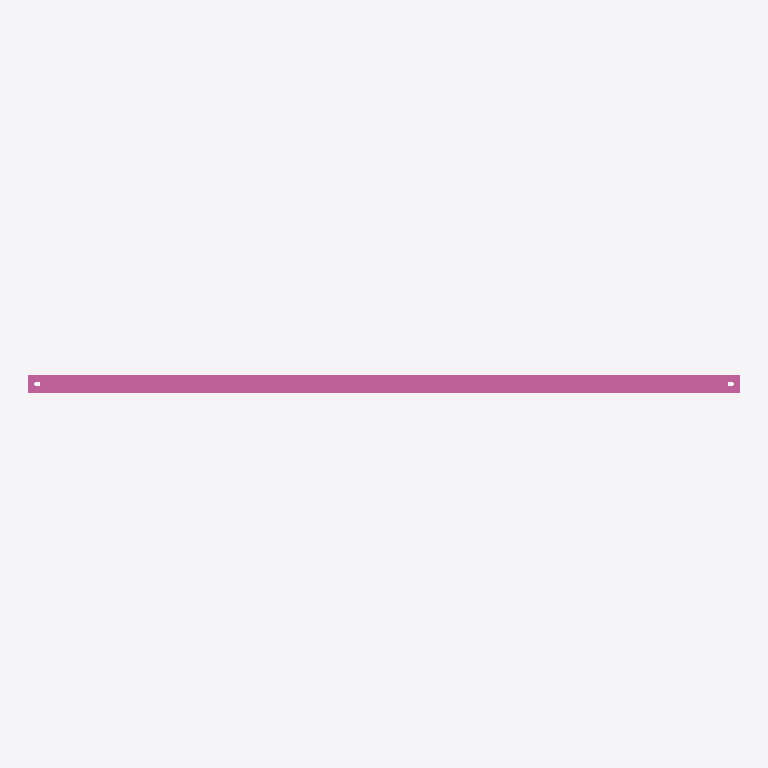
Plan cut of the same IFC building model at storey 'Ebene 0' (level 0.00 m, cut at 1.40 m), seen from above with north up, elements coloured by IFC class: 1 railing (pink). No cut surface shows.
Extent 2.0 m × 0.1 m × 1.2 m (x, y, z). Storeys (1): Ebene 0 at 0.00 m. Elements (1): 1 IfcRailing.

HEADER;
FILE_DESCRIPTION(('ViewDefinition [CoordinationView_V2.0]','ExchangeRequirement []'),'2;1');
FILE_NAME('','2024-05-07T10:22:56',(''),(''),'ODA IFC SDK 22.6','22.1.1.516 - Exporter 22.1.1.516 - Default UI','');
FILE_SCHEMA(('IFC4'));
ENDSEC;
DATA;
#93=IFCPROJECT('3JkdSrIPPFBg8WI9Yiw3Uw',#20,'',$,$,'','',(#86),#83);
#105=IFCSITE('3JkdSrIPPFBg8WI9Yiw3Uu',#20,'Default',$,$,#104,$,$,.ELEMENT.,(42,24,53,508911),(-71,-15,-29,-58837),0.0,$,$);
#95=IFCBUILDING('3JkdSrIPPFBg8WI9Yiw3Ux',#20,'',$,$,#16,$,'',.ELEMENT.,$,$,#94);
#98=IFCBUILDINGSTOREY('3JkdSrIPPFBg8WI9XJ5yzH',#20,'Ebene 0',$,'Ebene:Ebene 1',#97,$,'Ebene 0',.ELEMENT.,0.0);
#535=IFCRAILING('1i6pAm_OnA7es5OO9i1h4K',#20,'DB_Gelaender_S01_S14:DB_Gelaender_S01_S14:5937',$,'DB_Gelaender_S01_S14:DB_Gelaender_S01_S14',#534,#531,'5937',.NOTDEFINED.);
ENDSEC;
